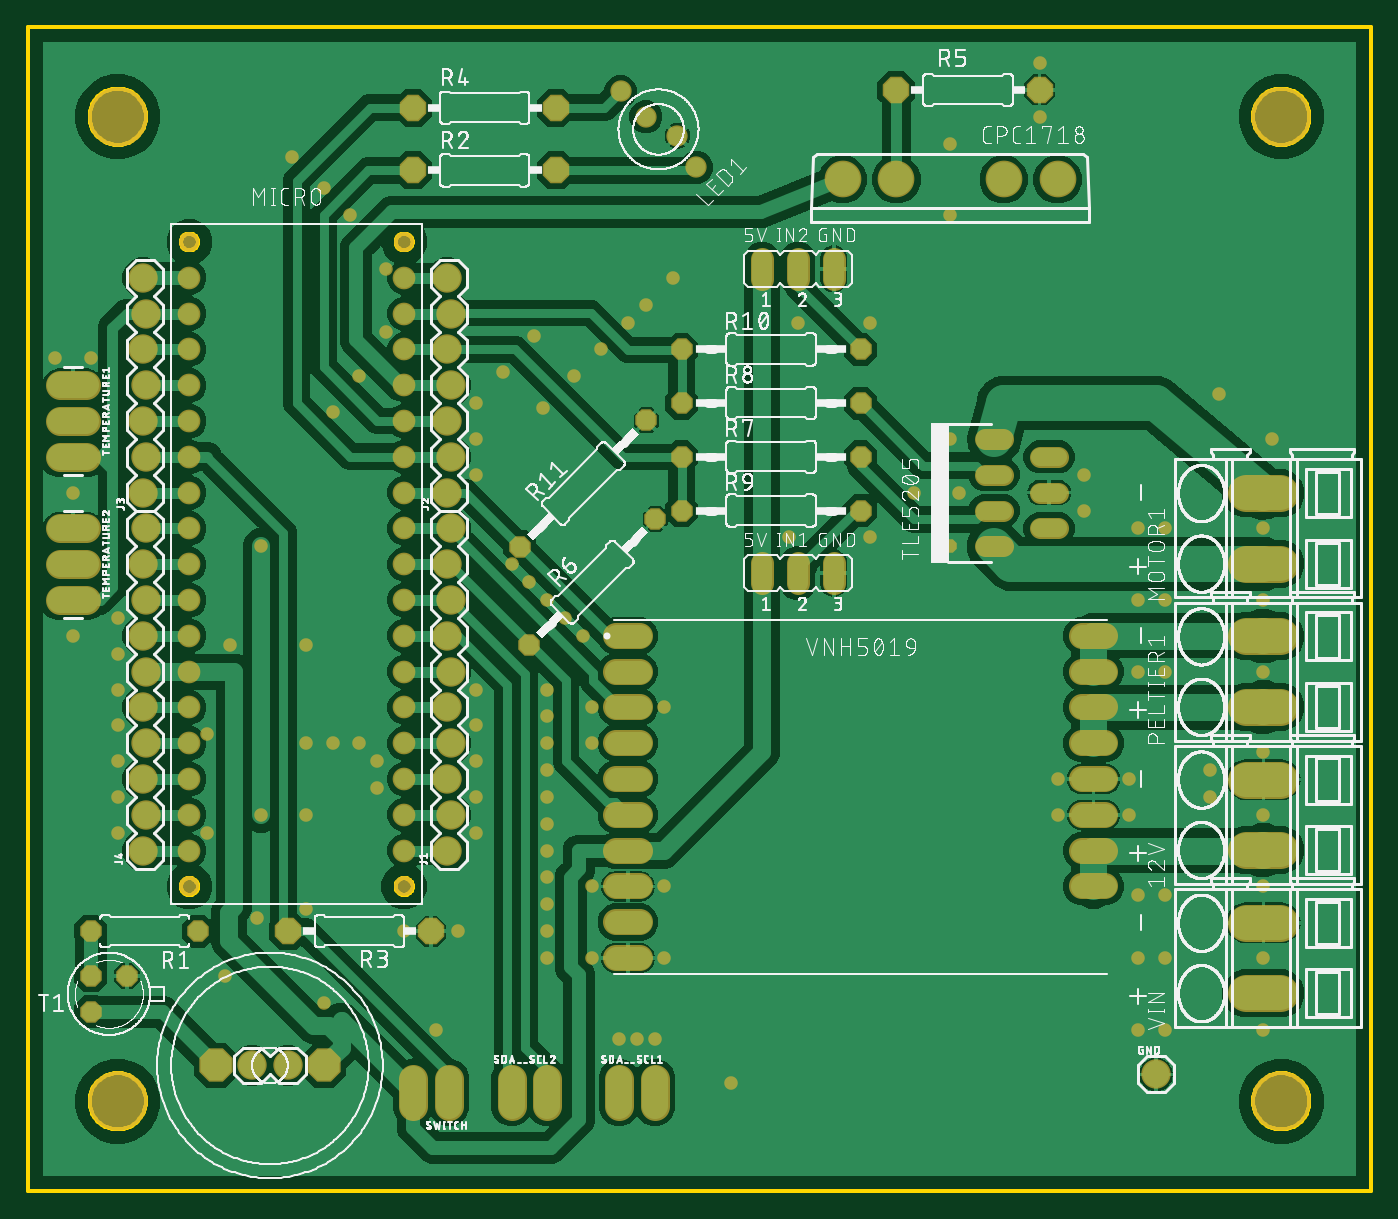
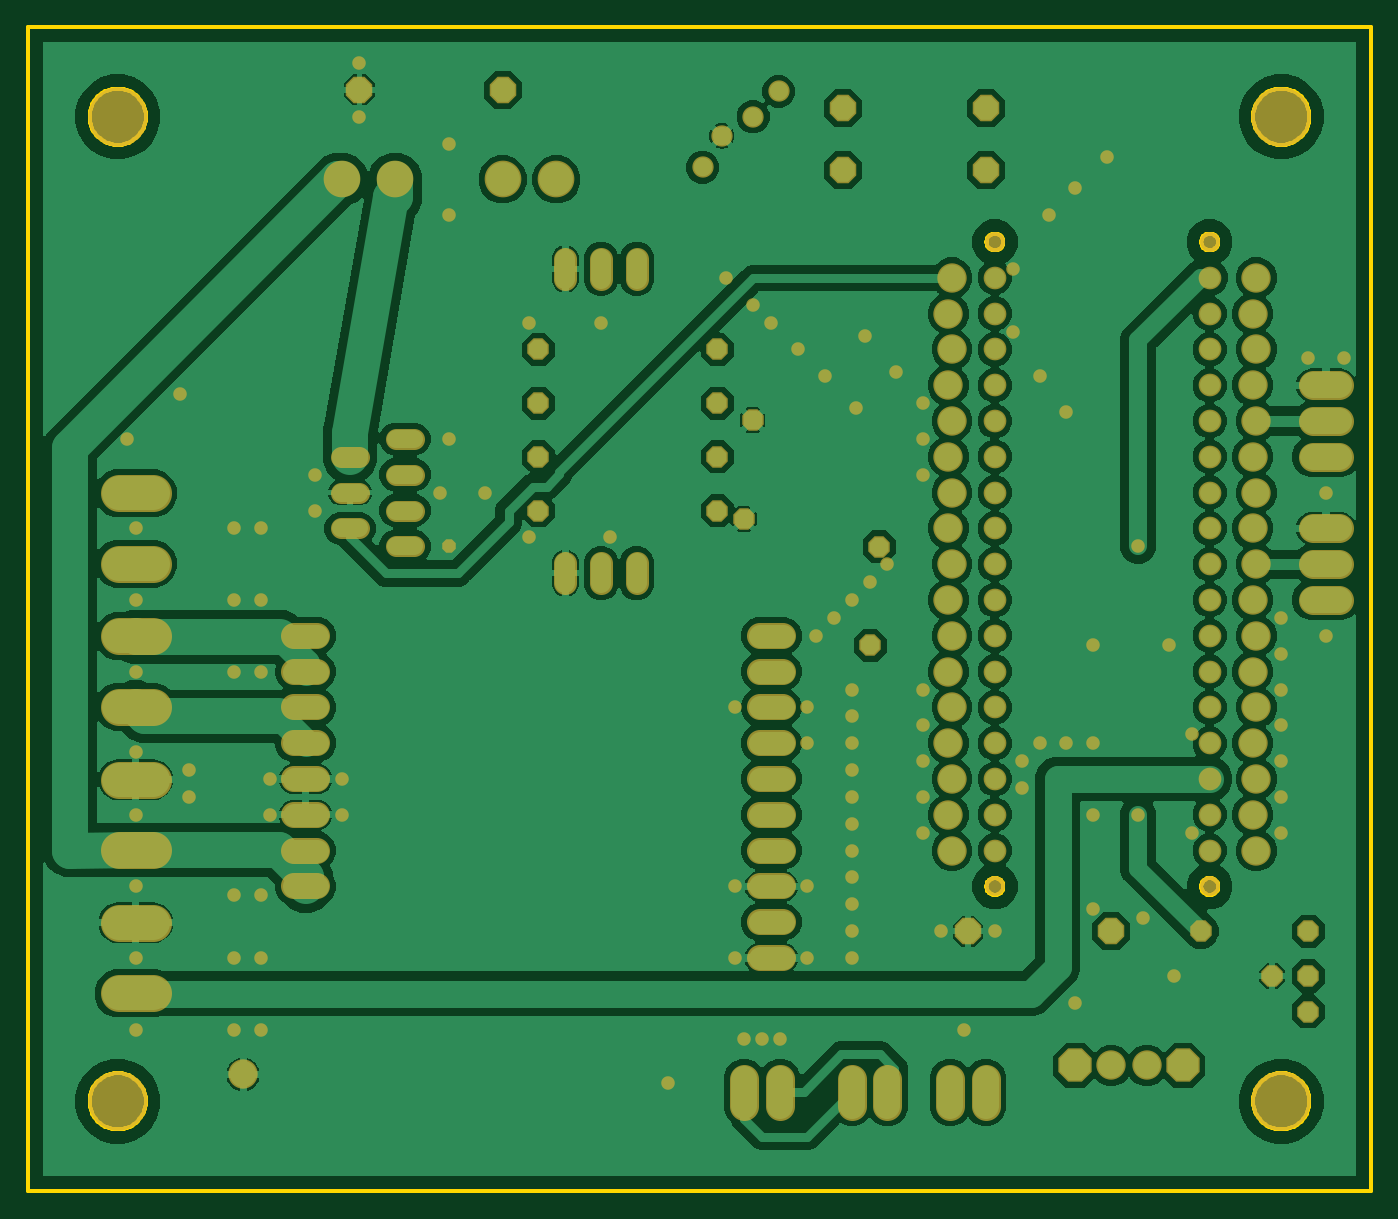
Circuit board: 6 layer files. Board 95.2 x 82.5 mm.
- bottom_copper: copper_bottom.gbr (235766 bytes)
- top_copper: copper_top.gbr (157286 bytes)
- outline: profile.gbr (12111 bytes)
- top_silk: silkscreen_top.gbr (294004 bytes)
- bottom_mask: soldermask_bottom.gbr (7107 bytes)
- top_mask: soldermask_top.gbr (7104 bytes)

=== bottom_copper: copper_bottom.gbr (235766 bytes, source omitted) ===
=== top_copper: copper_top.gbr (157286 bytes, source omitted) ===
=== outline: profile.gbr (12111 bytes, source omitted) ===
=== top_silk: silkscreen_top.gbr (294004 bytes, source omitted) ===
=== bottom_mask: soldermask_bottom.gbr (7107 bytes, source omitted) ===
=== top_mask: soldermask_top.gbr (7104 bytes, source omitted) ===
